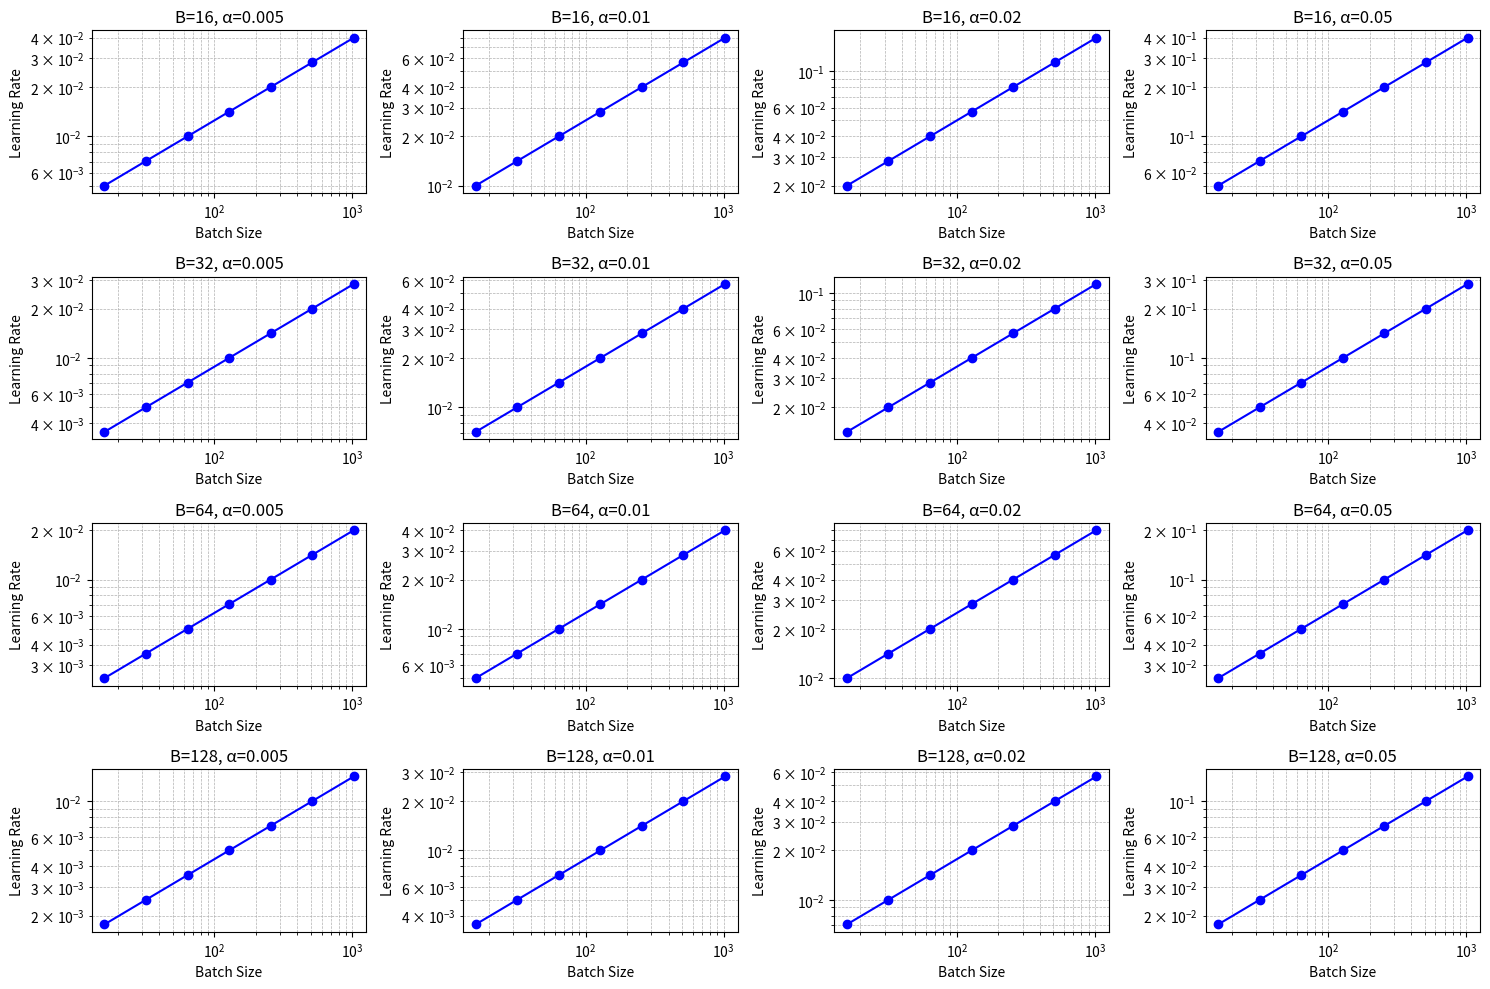

This chart was generated by the following Python code:
import numpy as np
import matplotlib.pyplot as plt

# Function to apply the Linear Scaling Rule
def linear_scaling_rule(base_batch_size, base_lr, batch_size_range):
    scaling_factor = np.sqrt(batch_size_range / base_batch_size)
    scaled_lr = base_lr * scaling_factor
    return scaled_lr

# Define various base values for batch sizes and learning rates
base_batch_sizes = [16, 32, 64, 128]
base_lrs = [0.005, 0.01, 0.02, 0.05]

# Batch sizes to experiment with
batch_size_range = np.array([2**i for i in range(4, 11)])  # Batch sizes: [16, 32, 64, ..., 1024]

# Set up the plot grid
fig, axes = plt.subplots(len(base_batch_sizes), len(base_lrs), figsize=(15, 10))

# Iterate through all combinations of base batch sizes and learning rates
for i, base_batch_size in enumerate(base_batch_sizes):
    for j, base_lr in enumerate(base_lrs):
        # Get the scaled learning rates for the given base batch size and learning rate
        scaled_lrs = linear_scaling_rule(base_batch_size, base_lr, batch_size_range)
        
        ax = axes[i, j]
        ax.plot(batch_size_range, scaled_lrs, marker='o', linestyle='-', color='b')
        ax.set_xscale('log')
        ax.set_yscale('log')
        ax.set_title(f"B={base_batch_size}, α={base_lr}")
        ax.set_xlabel('Batch Size')
        ax.set_ylabel('Learning Rate')
        ax.grid(True, which="both", ls="--", linewidth=0.5)

plt.tight_layout()
plt.show()
